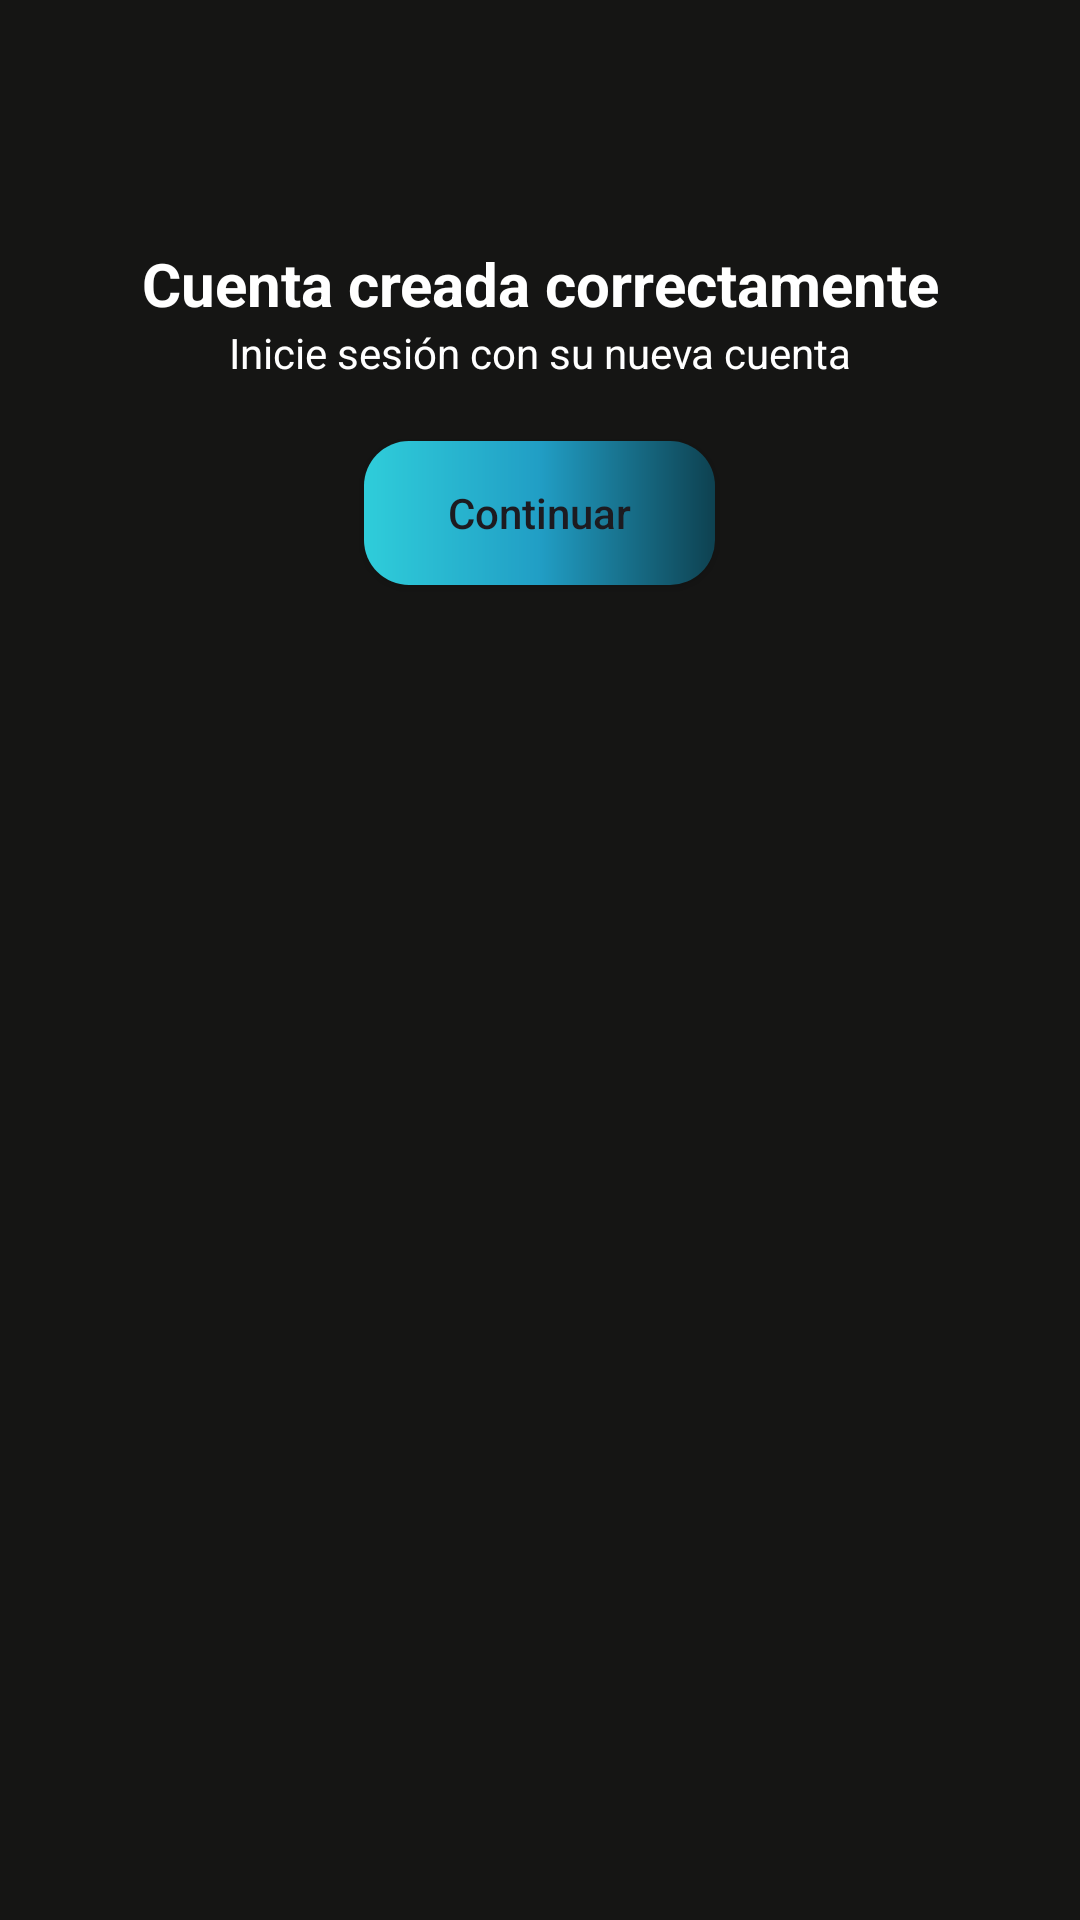

The Android layout XML behind this screen, and the referenced resources:
<!-- AndroidManifest.xml: application theme Theme.TPO -->
<!-- res/layout/registroexitoso_fragment.xml -->
<?xml version="1.0" encoding="utf-8"?>
<LinearLayout xmlns:android="http://schemas.android.com/apk/res/android"
    xmlns:app="http://schemas.android.com/apk/res-auto"
    android:layout_width="match_parent"
    android:layout_height="match_parent"
    android:background="#151514"
    android:gravity="center_horizontal"
    android:orientation="vertical">

    <ImageView
        android:id="@+id/imageView3"
        android:layout_width="149dp"
        android:layout_height="81dp"
        app:srcCompat="@drawable/logo" />

    <TextView
        android:id="@+id/textView4"
        android:layout_width="match_parent"
        android:layout_height="wrap_content"
        android:gravity="center"
        android:text="Cuenta creada correctamente"
        android:textColor="@color/white"
        android:textSize="20sp"
        android:textStyle="bold" />

    <TextView
        android:id="@+id/textView5"
        android:gravity="center_horizontal"
        android:textColor="@color/white"

        android:layout_width="match_parent"
        android:layout_height="wrap_content"
        android:text="Inicie sesión con su nueva cuenta" />

    <android.widget.Button
        android:id="@+id/button1"
        android:layout_width="117dp"
        android:layout_height="wrap_content"
        android:layout_margin="20dp"
        android:background="@drawable/gradient"
        android:text="Continuar"
        android:textAllCaps="false" />

</LinearLayout>
<!-- resources referenced by this layout -->
<resources>
  <color name="white">#FFFFFFFF</color>
  <!-- drawable gradient (drawable) -->
  <?xml version="1.0" encoding="utf-8"?>
  <shape xmlns:android="http://schemas.android.com/apk/res/android" >
      <corners android:radius="15dp" />
      <gradient android:startColor="@color/inicio_gradiente" android:endColor="@color/final_gradiente" android:centerColor="@color/medio_gradiente"/>
      <size android:height="20dp"/>
  </shape>
  <style name="Theme.TPO" parent="Base.Theme.TPO" />
  <color name="inicio_gradiente">#2fcdda</color>
  <color name="final_gradiente">#0E4150</color>
  <color name="medio_gradiente">#219ec5</color>
  <style name="Base.Theme.TPO" parent="Theme.Material3.DayNight.NoActionBar">
          
          
      </style>
</resources>
